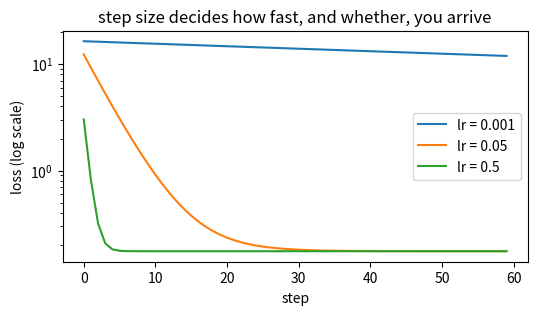

Here is the Python script that generated this plot: (Note: this script raises an exception after producing the figure.)
import numpy as np                                    # the array library, preinstalled on Colab

rng = np.random.default_rng(0)                        # a fixed seed: the same data every run
x = np.linspace(-2, 2, 20)                            # 20 inputs spread evenly
y = 3 * x + 2 + rng.normal(0, 0.5, 20)                # the true rule, plus a little noise
w, b = 0.0, 0.0                                       # start the model flat and wrong

pred = w * x + b                                      # 20 predictions, all zero for now
err = pred - y                                        # 20 residuals
loss = (err ** 2).mean()                              # mean squared error: one number
print("x (first five):", np.round(x[:5], 2))          # the inputs
print("y (first five):", np.round(y[:5], 2))          # the targets
print(f"start: w={w:.2f} b={b:.2f} loss={loss:.3f}")  # about 16, the price of being flat

def gradients(w, b):                                  # loss and both slopes at one setting
    dw, db, total = 0.0, 0.0, 0.0                      # three accumulators
    for xi, yi in zip(x, y):                           # one iteration per point
        e = w * xi + b - yi                            # residual for this point
        total = total + e ** 2                         # add its squared error
        dw = dw + 2 * e * xi                           # add its slope for w
        db = db + 2 * e                                # add its slope for b
    n = len(x)                                         # how many points there are
    return dw / n, db / n, total / n                   # averages: slope of the mean loss

w0, b0 = 0.0, 0.0                                      # the flat starting line
dw0, db0, L0 = gradients(w0, b0)                       # slope and loss at the start
print(f"start:  w={w0:.2f} b={b0:.2f} loss={L0:.3f}")  # baseline
print(f"slopes: dL/dw={dw0:+.3f} dL/db={db0:+.3f}")    # both negative: raising them helps
w1 = w0 - 0.1 * dw0                                    # one step of size 0.1 in w
b1 = b0 - 0.1 * db0                                    # one step of size 0.1 in b
print(f"step 1: w={w1:.2f} b={b1:.2f} loss={gradients(w1, b1)[2]:.3f}")   # lower already

lrs = [0.001, 0.05, 0.5]                           # slow, quick, and almost too big
histories = []                                         # one loss list per learning rate

for lr in lrs:                                         # train once per learning rate
    w_t, b_t = 0.0, 0.0                                # every run starts from the same place
    hist = []                                          # the loss after each step
    for step in range(60):                             # sixty gradient-descent steps
        e = w_t * x + b_t - y                          # residuals at the current parameters
        w_t = w_t - lr * 2 * (e * x).mean()            # step down the w slope
        b_t = b_t - lr * 2 * e.mean()                  # step down the b slope
        hist.append(((w_t * x + b_t - y) ** 2).mean()) # record the new loss
    histories.append(hist)                             # keep this run's curve
    print(f"lr={lr:<5} -> w={w_t:.2f} b={b_t:.2f} loss={hist[-1]:.3f}")   # compare the three

import matplotlib.pyplot as plt                        # plotting library, preinstalled on Colab
plt.figure(figsize=(6, 3))                             # wide, short figure
for lr, hist in zip(lrs, histories):                   # one curve per learning rate
    plt.plot(hist, label=f"lr = {lr}")                 # draw that run
plt.yscale("log")                                      # the losses span several orders of magnitude
plt.xlabel("step")                                     # x-axis label
plt.ylabel("loss (log scale)")                         # y-axis label
plt.title("step size decides how fast, and whether, you arrive")   # the takeaway
plt.legend()                                           # name the curves
plt.show()                                             # render the figure

from ipywidgets import interact                        # sliders that rerun a function

def show(lr_value=0.05):                              # lr_value comes from the slider
    w_i, b_i = 0.0, 0.0                               # start flat again
    hist = []                                         # the loss after each step
    for step in range(60):                            # sixty steps at this step size
        e = w_i * x + b_i - y                         # residuals
        w_i = w_i - lr_value * 2 * (e * x).mean()     # weight step
        b_i = b_i - lr_value * 2 * e.mean()           # bias step
        hist.append(((w_i * x + b_i - y) ** 2).mean())   # record the loss
    plt.figure(figsize=(6, 3))                        # fresh figure on every drag
    plt.plot(hist, color="tab:blue")                  # the loss curve
    plt.yscale("log")                                 # same scale as section 3
    plt.xlabel("step")                                # x-axis label
    plt.ylabel("loss (log scale)")                    # y-axis label
    plt.title(f"lr={lr_value:.3f}: {hist[0]:.1f} -> {hist[-1]:.3f}, w={w_i:.2f} b={b_i:.2f}")   # live readout
    plt.show()                                        # draw it

interact(show, lr_value=(0.001, 1.0, 0.001))          # attach the slider

lr_bad = 1.5                                          # far beyond the stable step size
w_b, b_b = 0.0, 0.0                                    # the same flat start
bad_hist = []                                          # one loss per step

with np.errstate(over="ignore", invalid="ignore"):     # silence the overflow warnings
    for step in range(420):                           # long enough to overflow
        e_b = w_b * x + b_b - y                       # residuals at the current parameters
        w_b = w_b - lr_bad * 2 * (e_b * x).mean()     # the step, now far too large
        b_b = b_b - lr_bad * 2 * e_b.mean()           # same on the bias
        bad_hist.append(((w_b * x + b_b - y) ** 2).mean())   # record the damage

print("first six losses:", [round(v, 1) for v in bad_hist[:6]])   # sign flips, size grows
print(f"loss at step 100: {bad_hist[100]:.2e}")        # already astronomically large
print("non-finite steps:", int(np.sum(~np.isfinite(bad_hist))))   # the tail is inf

plt.figure(figsize=(6, 3))                             # new figure
plt.plot(bad_hist[:40], color="tab:red")               # the first forty steps
plt.yscale("log")                                      # the growth is multiplicative
plt.xlabel("step")                                     # x-axis label
plt.ylabel("loss (log scale)")                         # y-axis label
plt.title("lr too large: oscillation, then overflow to inf")   # the failure
plt.show()                                             # render
